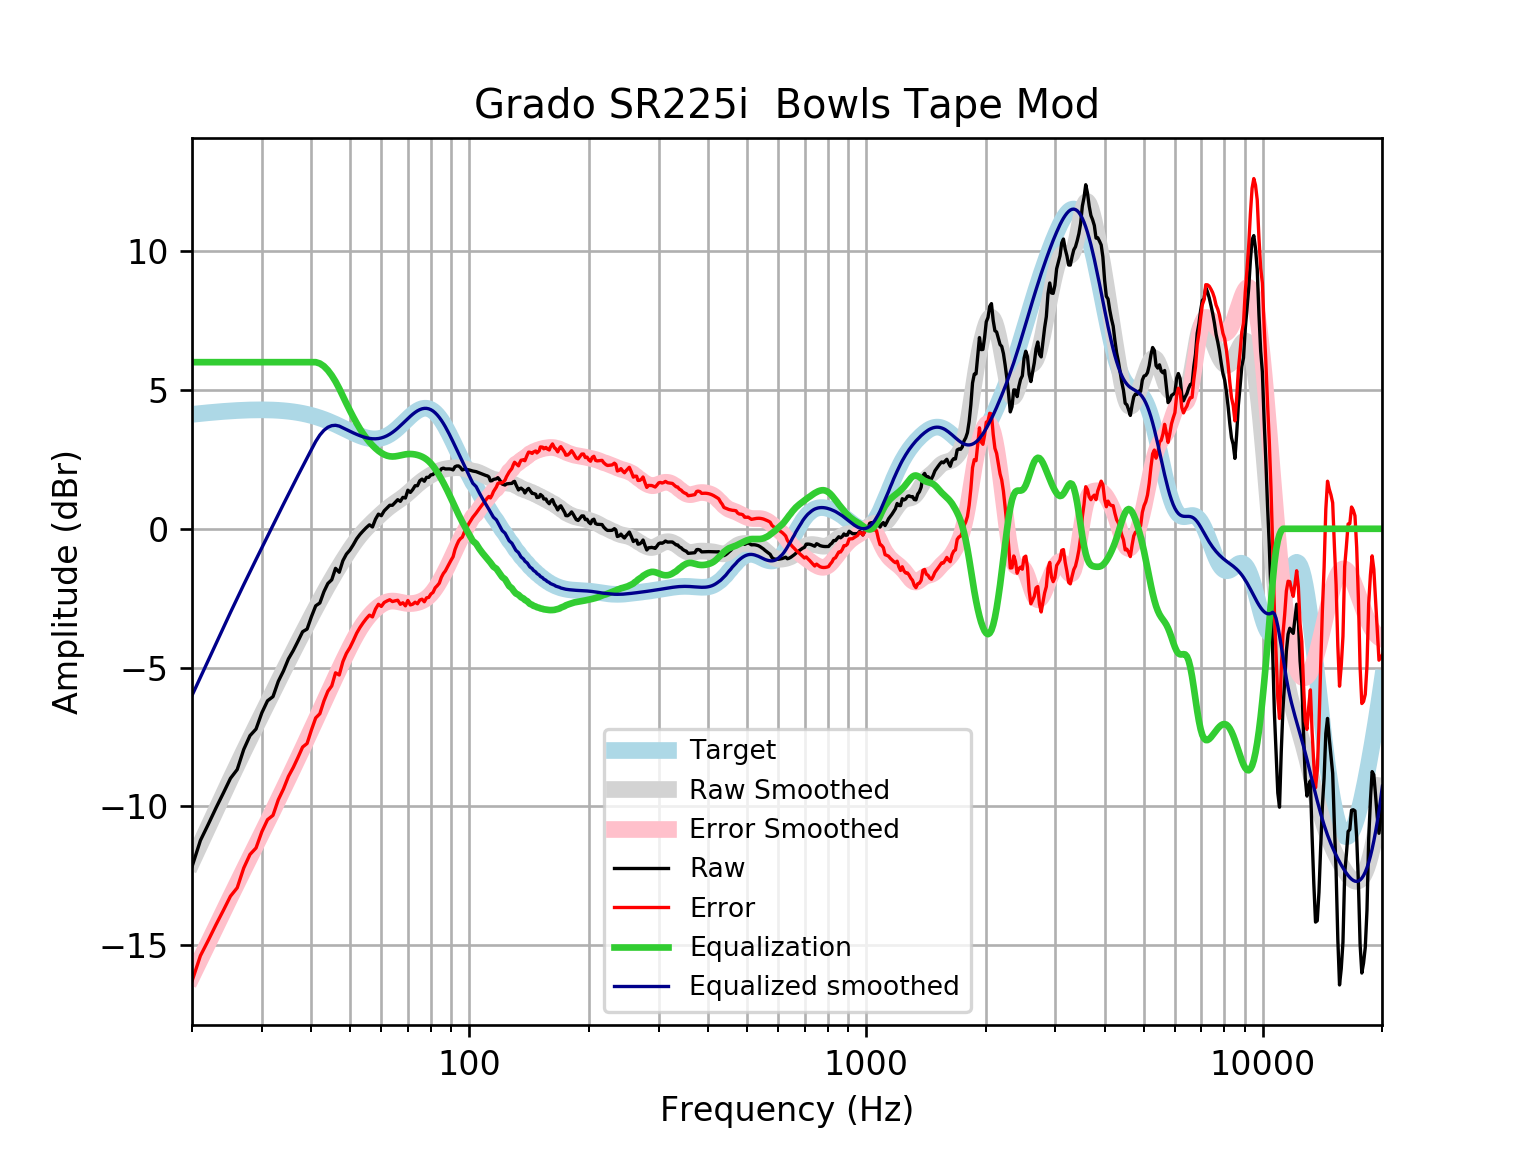

The file beside this chart, header and first rows:
frequency, raw, error, smoothed, error_smoothed, equalization, equalized_raw, equalized_smoothed, target
20, -12.17, -16.29, -12, -16.12, 6, -6.171, -6.004, 4.121
21, -11.22, -15.38, -11.35, -15.5, 6.0, -5.224, -5.349, 4.152
22, -10.63, -14.81, -10.72, -14.9, 6.0, -4.632, -4.723, 4.18
23, -10.05, -14.25, -10.12, -14.33, 6.0, -4.047, -4.124, 4.205
24, -9.512, -13.74, -9.554, -13.78, 6, -3.512, -3.554, 4.227
25, -8.988, -13.23, -9.013, -13.26, 6.0, -2.988, -3.013, 4.245
26, -8.67, -12.93, -8.5, -12.76, 6.0, -2.67, -2.5, 4.259
27, -7.948, -12.22, -8.013, -12.28, 6.0, -1.948, -2.013, 4.271
28, -7.45, -11.73, -7.55, -11.83, 6.0, -1.45, -1.55, 4.278
29, -7.212, -11.5, -7.106, -11.39, 6, -1.212, -1.106, 4.283
30, -6.624, -10.91, -6.68, -10.96, 6.0, -0.6242, -0.6801, 4.284
31, -6.194, -10.48, -6.269, -10.55, 6, -0.1944, -0.269, 4.281
32, -6.044, -10.32, -5.872, -10.15, 6, -0.04433, 0.1285, 4.275
33, -5.494, -9.759, -5.487, -9.752, 6.0, 0.506, 0.5131, 4.265
34, -5.121, -9.372, -5.115, -9.366, 6, 0.8793, 0.8847, 4.251
35, -4.685, -8.918, -4.757, -8.99, 6, 1.315, 1.243, 4.233
36, -4.383, -8.595, -4.411, -8.622, 6, 1.617, 1.589, 4.211
37, -4.047, -8.232, -4.078, -8.263, 6, 1.953, 1.922, 4.185
38, -3.707, -7.861, -3.757, -7.911, 6, 2.293, 2.243, 4.155
39, -3.612, -7.731, -3.446, -7.565, 6, 2.388, 2.554, 4.12
40, -3.163, -7.243, -3.146, -7.225, 6, 2.837, 2.854, 4.08
41, -2.774, -6.811, -2.856, -6.891, 6, 3.226, 3.144, 4.037
42, -2.672, -6.66, -2.577, -6.564, 5.953, 3.281, 3.376, 3.989
43, -2.266, -6.203, -2.309, -6.244, 5.855, 3.589, 3.546, 3.937
44, -1.969, -5.851, -2.052, -5.932, 5.709, 3.739, 3.656, 3.881
45, -1.837, -5.66, -1.808, -5.629, 5.523, 3.686, 3.714, 3.823
46, -1.424, -5.187, -1.576, -5.336, 5.303, 3.878, 3.727, 3.762
47, -1.566, -5.266, -1.354, -5.051, 5.051, 3.485, 3.698, 3.7
48, -1.15, -4.786, -1.141, -4.776, 4.776, 3.627, 3.635, 3.636
49, -0.9118, -4.485, -0.9388, -4.511, 4.511, 3.599, 3.572, 3.574
50, -0.7678, -4.28, -0.747, -4.259, 4.259, 3.491, 3.512, 3.512
51, -0.5738, -4.028, -0.5671, -4.021, 4.021, 3.447, 3.454, 3.454
52, -0.3601, -3.76, -0.4007, -3.801, 3.801, 3.441, 3.4, 3.4
53, -0.2037, -3.555, -0.2487, -3.601, 3.601, 3.397, 3.352, 3.351
54, -0.07408, -3.384, -0.1108, -3.422, 3.422, 3.348, 3.311, 3.31
55, 0.04216, -3.234, 0.01466, -3.264, 3.264, 3.306, 3.279, 3.276
56, 0.1427, -3.11, 0.1302, -3.125, 3.125, 3.268, 3.255, 3.253
57, 0.06521, -3.174, 0.2386, -3.004, 3.004, 3.069, 3.242, 3.239
58, 0.3439, -2.893, 0.3423, -2.898, 2.898, 3.242, 3.24, 3.237
59, 0.5272, -2.719, 0.4424, -2.808, 2.808, 3.335, 3.25, 3.246
60, 0.4719, -2.796, 0.5389, -2.733, 2.733, 3.205, 3.272, 3.268
61, 0.6456, -2.656, 0.6308, -2.675, 2.675, 3.32, 3.305, 3.301
62, 0.7462, -2.6, 0.7168, -2.634, 2.634, 3.38, 3.35, 3.346
63, 0.8468, -2.555, 0.7961, -2.61, 2.61, 3.457, 3.406, 3.402
64, 0.8468, -2.621, 0.8688, -2.602, 2.602, 3.449, 3.471, 3.468
65, 0.9473, -2.594, 0.9364, -2.608, 2.608, 3.556, 3.545, 3.542
66, 1.048, -2.574, 1.001, -2.623, 2.623, 3.671, 3.625, 3.622
67, 0.9883, -2.719, 1.066, -2.643, 2.643, 3.632, 3.709, 3.707
68, 1.132, -2.664, 1.133, -2.664, 2.664, 3.795, 3.796, 3.796
69, 1.108, -2.776, 1.204, -2.68, 2.68, 3.788, 3.884, 3.884
70, 1.39, -2.58, 1.279, -2.69, 2.69, 4.08, 3.97, 3.97
71, 1.309, -2.743, 1.358, -2.693, 2.693, 4.003, 4.051, 4.053
72, 1.413, -2.715, 1.437, -2.689, 2.689, 4.102, 4.126, 4.128
73, 1.551, -2.644, 1.516, -2.676, 2.676, 4.227, 4.192, 4.195
74, 1.551, -2.701, 1.591, -2.657, 2.657, 4.208, 4.248, 4.251
75, 1.728, -2.567, 1.661, -2.631, 2.631, 4.359, 4.291, 4.295
76, 1.79, -2.535, 1.725, -2.596, 2.596, 4.386, 4.321, 4.325
77, 1.712, -2.629, 1.783, -2.553, 2.553, 4.265, 4.336, 4.341
78, 1.853, -2.488, 1.837, -2.499, 2.499, 4.351, 4.336, 4.34
79, 1.852, -2.472, 1.888, -2.432, 2.432, 4.285, 4.32, 4.324
... 553 more rows
